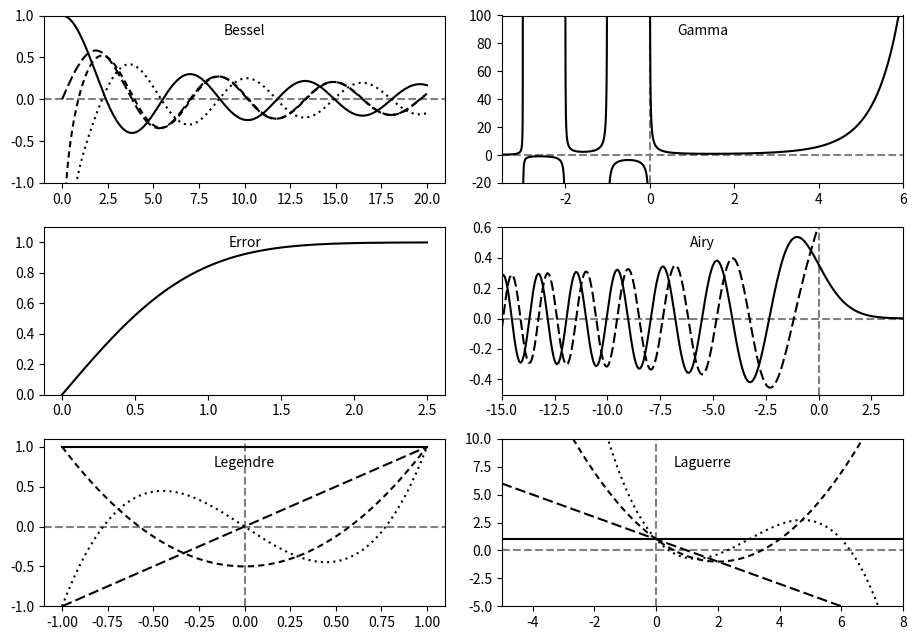

The matplotlib source for this figure:
import numpy as np
import scipy.special
import matplotlib.pyplot as plt

# create a figure window with subplots
fig, ax = plt.subplots(3, 2, figsize=(9.3, 6.5))

# create arrays for a few Bessel functions and plot them
x = np.linspace(0, 20, 256)
j0 = scipy.special.jn(0, x)
j1 = scipy.special.jn(1, x)
y0 = scipy.special.yn(0, x)
y1 = scipy.special.yn(1, x)
ax[0, 0].plot(x, j0, color='black')
ax[0, 0].plot(x, j1, color='black', dashes=(5, 2))
ax[0, 0].plot(x, y0, color='black', dashes=(3, 2))
ax[0, 0].plot(x, y1, color='black', dashes=(1, 2))
ax[0, 0].axhline(color="grey", ls="--", zorder=-1)
ax[0, 0].set_ylim(-1, 1)
ax[0, 0].text(0.5, 0.95, 'Bessel', ha='center',
              va='top', transform=ax[0, 0].transAxes)

# gamma function
x = np.linspace(-3.5, 6., 3601)
g = scipy.special.gamma(x)
g = np.ma.masked_outside(g, -100, 400)
ax[0, 1].plot(x, g, color='black')
ax[0, 1].set_xlim(-3.5, 6)
ax[0, 1].axhline(color="grey", ls="--", zorder=-1)
ax[0, 1].axvline(color="grey", ls="--", zorder=-1)
ax[0, 1].set_ylim(-20, 100)
ax[0, 1].text(0.5, 0.95, 'Gamma', ha='center',
              va='top', transform=ax[0, 1].transAxes)

# error function
x = np.linspace(0, 2.5, 256)
ef = scipy.special.erf(x)
ax[1, 0].plot(x, ef, color='black')
ax[1, 0].set_ylim(0, 1.1)
ax[1, 0].text(0.5, 0.95, 'Error', ha='center',
              va='top', transform=ax[1, 0].transAxes)

# Airy function
x = np.linspace(-15, 4, 256)
ai, aip, bi, bip = scipy.special.airy(x)
ax[1, 1].plot(x, ai, color='black')
ax[1, 1].plot(x, bi, color='black', dashes=(5, 2))
ax[1, 1].axhline(color="grey", ls="--", zorder=-1)
ax[1, 1].axvline(color="grey", ls="--", zorder=-1)
ax[1, 1].set_xlim(-15, 4)
ax[1, 1].set_ylim(-0.5, 0.6)
ax[1, 1].text(0.5, 0.95, 'Airy', ha='center',
              va='top', transform=ax[1, 1].transAxes)

# Legendre polynomials
x = np.linspace(-1, 1, 256)
lp0 = np.polyval(scipy.special.legendre(0), x)
lp1 = np.polyval(scipy.special.legendre(1), x)
lp2 = scipy.special.eval_legendre(2, x)
lp3 = scipy.special.eval_legendre(3, x)
ax[2, 0].plot(x, lp0, color='black')
ax[2, 0].plot(x, lp1, color='black', dashes=(5, 2))
ax[2, 0].plot(x, lp2, color='black', dashes=(3, 2))
ax[2, 0].plot(x, lp3, color='black', dashes=(1, 2))
ax[2, 0].axhline(color="grey", ls="--", zorder=-1)
ax[2, 0].axvline(color="grey", ls="--", zorder=-1)
ax[2, 0].set_ylim(-1, 1.1)
ax[2, 0].text(0.5, 0.9, 'Legendre', ha='center',
              va='top', transform=ax[2, 0].transAxes)

# Laguerre polynomials
x = np.linspace(-5, 8, 256)
lg0 = np.polyval(scipy.special.laguerre(0), x)
lg1 = np.polyval(scipy.special.laguerre(1), x)
lg2 = scipy.special.eval_laguerre(2, x)
lg3 = scipy.special.eval_laguerre(3, x)
ax[2, 1].plot(x, lg0, color='black')
ax[2, 1].plot(x, lg1, color='black', dashes=(5, 2))
ax[2, 1].plot(x, lg2, color='black', dashes=(3, 2))
ax[2, 1].plot(x, lg3, color='black', dashes=(1, 2))
ax[2, 1].axhline(color="grey", ls="--", zorder=-1)
ax[2, 1].axvline(color="grey", ls="--", zorder=-1)
ax[2, 1].set_xlim(-5, 8)
ax[2, 1].set_ylim(-5, 10)
ax[2, 1].text(0.5, 0.9, 'Laguerre', ha='center',
              va='top', transform=ax[2, 1].transAxes)
plt.tight_layout()
plt.savefig("specFuncPlotsBW.pdf")
plt.show()
